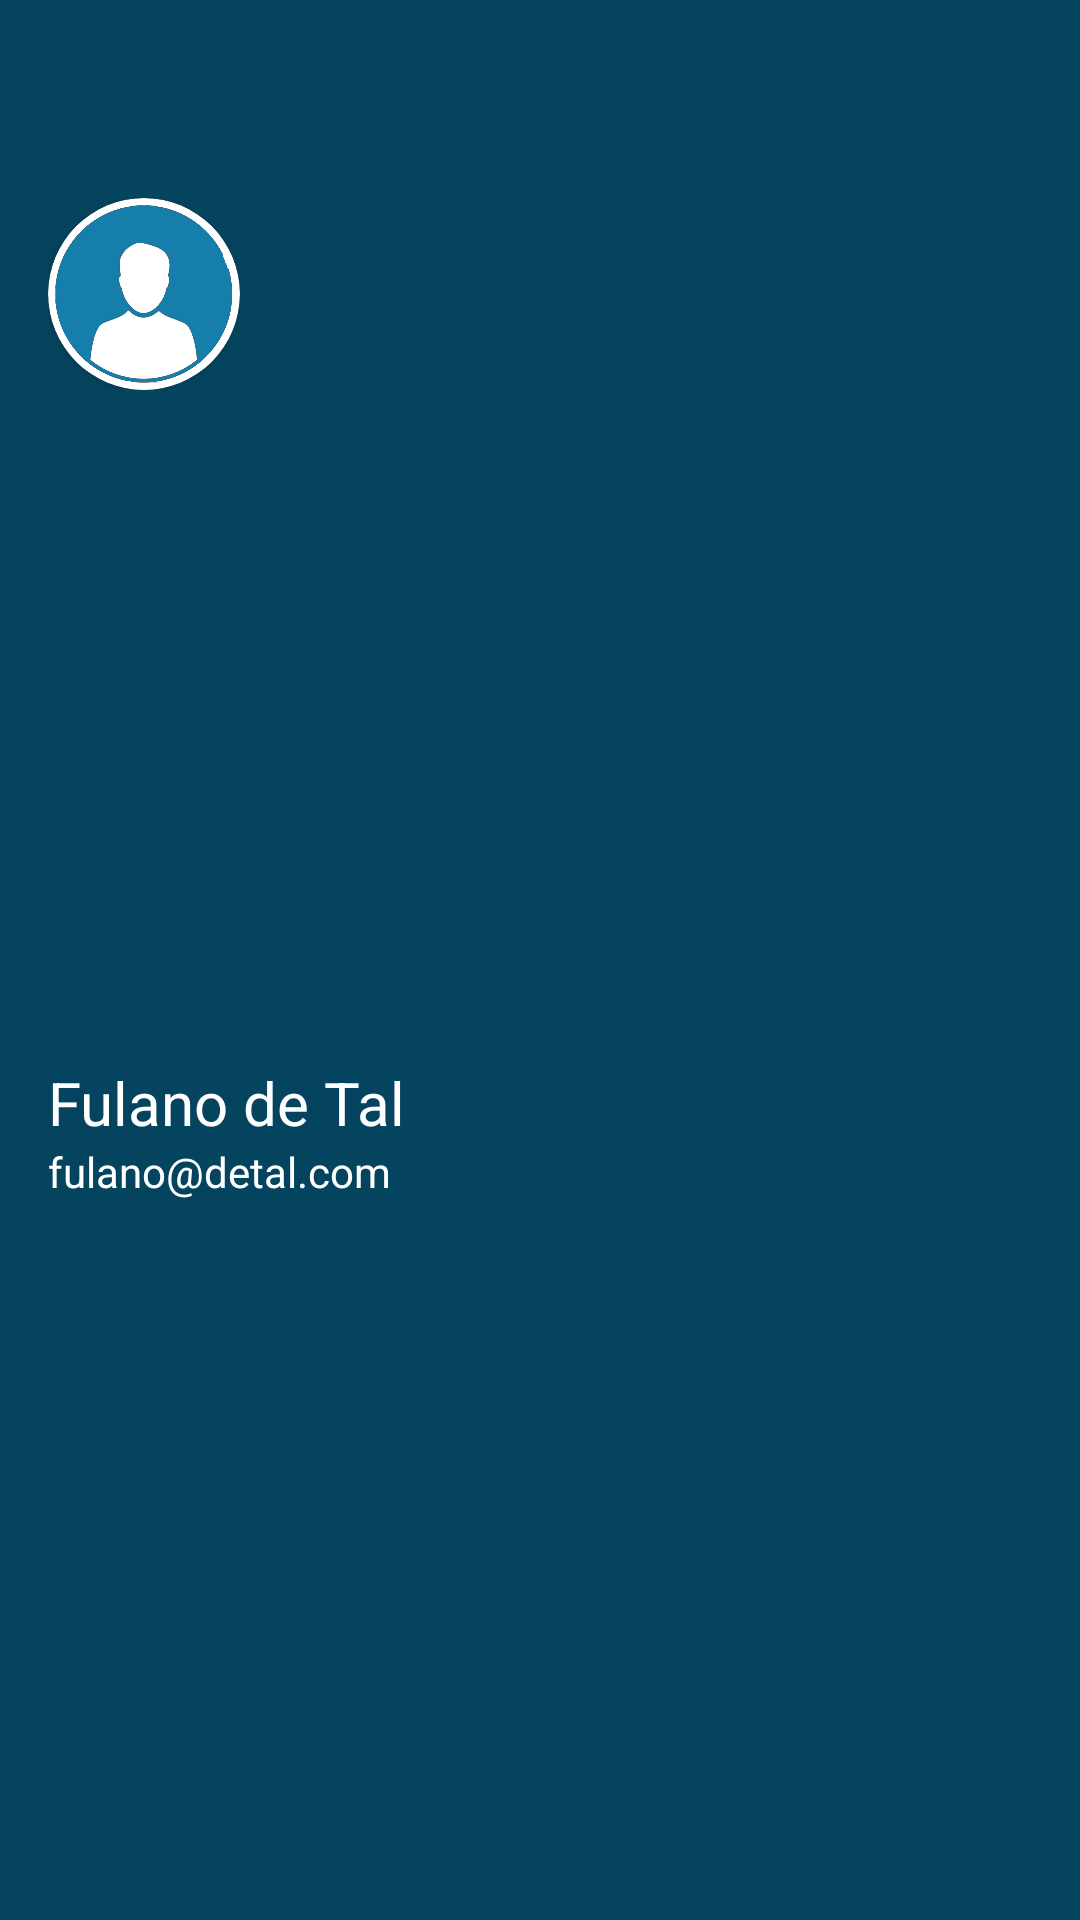

Write the Android layout XML for this screen, with the resource values it uses.
<!-- AndroidManifest.xml: application theme Theme.Bookinder -->
<!-- res/layout/navigation_header.xml -->
<?xml version="1.0" encoding="utf-8"?>
<androidx.constraintlayout.widget.ConstraintLayout xmlns:android="http://schemas.android.com/apk/res/android"
    xmlns:app="http://schemas.android.com/apk/res-auto"
    xmlns:tools="http://schemas.android.com/tools"
    android:id="@+id/nav_header"
    android:layout_width="match_parent"
    android:layout_height="wrap_content"
    android:background="#05445E"
    android:clickable="true"
    android:focusable="true"
    android:gravity="bottom"
    android:orientation="horizontal"
    android:padding="16dp"
    android:theme="@style/ThemeOverlay.AppCompat.Dark">

    <androidx.constraintlayout.widget.ConstraintLayout
        android:id="@+id/constraintLayout2"
        android:layout_width="wrap_content"
        android:layout_height="wrap_content"
        android:layout_marginTop="50dp"
        app:layout_constraintStart_toStartOf="parent"
        app:layout_constraintTop_toTopOf="parent">

        <androidx.cardview.widget.CardView
            android:layout_width="wrap_content"
            android:layout_height="wrap_content"
            app:cardCornerRadius="80dp"
            app:layout_constraintBottom_toBottomOf="parent"
            app:layout_constraintEnd_toEndOf="parent"
            app:layout_constraintStart_toStartOf="parent"
            app:layout_constraintTop_toTopOf="parent">

            <ImageView
                android:id="@+id/imageView3"
                android:layout_width="64dp"
                android:layout_height="64dp"
                app:srcCompat="@drawable/image_perfil" />

        </androidx.cardview.widget.CardView>


    </androidx.constraintlayout.widget.ConstraintLayout>


    <androidx.constraintlayout.widget.ConstraintLayout
        android:id="@+id/constraintLayout3"
        android:layout_width="wrap_content"
        android:layout_height="wrap_content"
        app:layout_constraintBottom_toBottomOf="parent"
        app:layout_constraintStart_toStartOf="parent"
        app:layout_constraintTop_toBottomOf="@+id/constraintLayout2">

        <TextView
            android:id="@+id/textViewUserName"
            android:layout_width="wrap_content"
            android:layout_height="wrap_content"
            android:layout_marginTop="16dp"
            android:text="Fulano de Tal"
            android:textAlignment="viewStart"
            android:textAppearance="@style/TextAppearance.AppCompat.Body1"
            android:textSize="20sp"
            app:layout_constraintBottom_toTopOf="@+id/textViewUserEmail"
            app:layout_constraintStart_toStartOf="parent"
            app:layout_constraintTop_toTopOf="parent" />

        <TextView
            android:id="@+id/textViewUserEmail"
            android:layout_width="match_parent"
            android:layout_height="wrap_content"
            android:layout_marginBottom="16dp"
            android:text="fulano@detal.com"
            android:textAlignment="viewStart"
            android:textAppearance="@style/TextAppearance.AppCompat.Body1"
            app:layout_constraintBottom_toBottomOf="parent"
            app:layout_constraintStart_toStartOf="parent"
            app:layout_constraintTop_toBottomOf="@+id/textViewUserName" />
    </androidx.constraintlayout.widget.ConstraintLayout>

    <ImageView
        android:id="@+id/imageViewCloseNavigationView"
        android:layout_width="wrap_content"
        android:layout_height="wrap_content"
        android:layout_marginTop="50dp"
        android:layout_marginEnd="5dp"
        app:layout_constraintEnd_toEndOf="parent"
        app:layout_constraintTop_toTopOf="parent"
        app:srcCompat="@drawable/ic_close" />


</androidx.constraintlayout.widget.ConstraintLayout>
<!-- resources referenced by this layout -->
<resources>
  <!-- drawable image_perfil: png bitmap (drawable-xxhdpi, 155410 bytes) -->
  <style name="Theme.Bookinder" parent="Theme.MaterialComponents.Light.NoActionBar">
          
          <item name="colorPrimary">@color/blue_grotto</item>
          <item name="colorPrimaryVariant">@color/blue_green</item>
          <item name="colorOnPrimary">@color/baby_blue</item>
          
          <item name="colorSecondary">@color/navy_blue</item>
          
          <item name="android:statusBarColor">?attr/colorPrimaryVariant</item>
          
      </style>
  <color name="blue_grotto">#189AB4</color>
  <color name="blue_green">#75E6DA</color>
  <color name="baby_blue">#D4F1F4</color>
  <color name="navy_blue">#05445E</color>
</resources>
